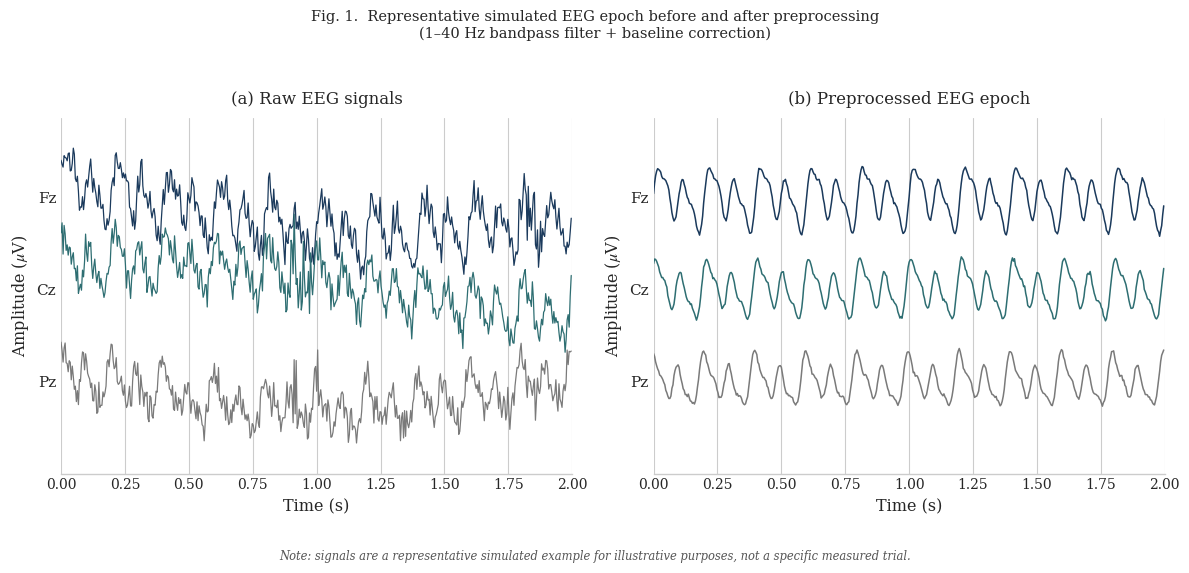

Write Python code to recreate this figure.
"""
generate_figure_eeg_signals.py
================================
Generates "Figure: Raw vs. Preprocessed EEG Signals" — an illustrative
schematic comparing a simulated raw EEG epoch against its preprocessed
counterpart (bandpass filtering + baseline correction), for the
SpatiotemporalRiemannianMamba IEEE Q1 submission.

NOTE ON FIGURE TYPE: unlike a learning curve, confusion matrix, or ROC
curve, this figure is a SCHEMATIC/EXPLANATORY illustration of what the
preprocessing pipeline does to a representative epoch — it is not a claim
about any single specific measured trial's exact values. This is a
standard and accepted figure type in EEG/BCI papers. The caption below
explicitly states the signals are a representative simulated example;
keep that framing in your paper's figure caption so it isn't mistaken for
a specific subject's raw recording.

Run locally:
    pip install matplotlib numpy
    python generate_figure_eeg_signals.py

Output:
    figure_eeg_signals.png  (300 dpi, tight bounding box)
"""

import numpy as np
import matplotlib.pyplot as plt


plt.style.use("seaborn-v0_8-whitegrid")
plt.rcParams["font.family"] = "serif"
plt.rcParams["font.serif"] = ["Times New Roman", "DejaVu Serif", "Liberation Serif"]
plt.rcParams["mathtext.fontset"] = "stix"

FS = 250            # sampling rate, Hz
DURATION = 2.0       # seconds
N_POINTS = int(FS * DURATION)  # 500

CHANNEL_NAMES = ["Fz", "Cz", "Pz"]
CHANNEL_COLORS = ["#1B3A5C", "#2E6E72", "#7A7A7A"]   # dark blue, teal, gray
OFFSET_STEP = 6.0     # vertical spacing between stacked channels (uV)

SEED = 7


def simulate_clean_signal(t, rng, phase_offset=0.0, amp=1.6):
    """Underlying 'true' neural-like oscillatory signal (the eventual
    preprocessed output), built from a few EEG-plausible frequency bands."""
    alpha = 0.9 * np.sin(2 * np.pi * 10 * t + phase_offset)
    beta  = 0.35 * np.sin(2 * np.pi * 20 * t + phase_offset * 1.4 + 0.5)
    theta = 0.5 * np.sin(2 * np.pi * 5 * t + phase_offset * 0.6)
    jitter = rng.normal(0, 0.06, size=t.shape)
    return amp * (alpha + beta + theta) + jitter


def add_raw_artifacts(clean, t, rng):
    """Corrupt a clean signal with baseline drift + high-frequency noise
    to simulate an unprocessed raw EEG channel."""
    drift = 1.8 * np.sin(2 * np.pi * 0.3 * t + rng.uniform(0, np.pi)) \
            + 0.9 * rng.uniform(-1, 1) * t / DURATION
    line_noise = 0.5 * np.sin(2 * np.pi * 60 * t + rng.uniform(0, np.pi))
    emg_noise = rng.normal(0, 0.45, size=t.shape)
    burst_idx = rng.integers(0, len(t) - 25)
    burst = np.zeros_like(t)
    burst[burst_idx:burst_idx + 25] += rng.normal(0, 1.4, size=25)
    return clean + drift + line_noise + emg_noise + burst


def main():
    rng = np.random.default_rng(SEED)
    t = np.linspace(0, DURATION, N_POINTS, endpoint=False)

    fig, axes = plt.subplots(1, 2, figsize=(12, 5))

    offsets = [OFFSET_STEP * (len(CHANNEL_NAMES) - 1 - i) for i in range(len(CHANNEL_NAMES))]

    clean_signals = []
    raw_signals = []
    for i, name in enumerate(CHANNEL_NAMES):
        clean = simulate_clean_signal(t, rng, phase_offset=i * 0.8, amp=1.6 - 0.15 * i)
        raw = add_raw_artifacts(clean, t, rng)
        clean_signals.append(clean)
        raw_signals.append(raw)

    # ── Left panel: Raw EEG ──────────────────────────────────────────────
    ax = axes[0]
    for i, name in enumerate(CHANNEL_NAMES):
        ax.plot(t, raw_signals[i] + offsets[i], color=CHANNEL_COLORS[i],
                linewidth=0.9, label=name, zorder=3)
    ax.set_title("(a) Raw EEG signals", fontsize=12, pad=10)
    ax.set_xlabel("Time (s)", fontsize=11.5)
    ax.set_ylabel(r"Amplitude ($\mu$V)", fontsize=11.5)
    ax.set_xlim(0, DURATION)
    ax.set_yticks(offsets)
    ax.set_yticklabels(CHANNEL_NAMES, fontsize=11)
    ax.tick_params(axis="y", length=0)
    ax.tick_params(axis="x", labelsize=10)
    ax.spines["top"].set_visible(False)
    ax.spines["right"].set_visible(False)
    ax.spines["left"].set_visible(False)
    ax.grid(axis="y", visible=False)
    ax.set_axisbelow(True)

    # ── Right panel: Preprocessed EEG ────────────────────────────────────
    ax = axes[1]
    for i, name in enumerate(CHANNEL_NAMES):
        ax.plot(t, clean_signals[i] + offsets[i], color=CHANNEL_COLORS[i],
                linewidth=1.1, label=name, zorder=3)
    ax.set_title("(b) Preprocessed EEG epoch", fontsize=12, pad=10)
    ax.set_xlabel("Time (s)", fontsize=11.5)
    ax.set_ylabel(r"Amplitude ($\mu$V)", fontsize=11.5)
    ax.set_xlim(0, DURATION)
    ax.set_yticks(offsets)
    ax.set_yticklabels(CHANNEL_NAMES, fontsize=11)
    ax.tick_params(axis="y", length=0)
    ax.tick_params(axis="x", labelsize=10)
    ax.spines["top"].set_visible(False)
    ax.spines["right"].set_visible(False)
    ax.spines["left"].set_visible(False)
    ax.grid(axis="y", visible=False)
    ax.set_axisbelow(True)

    # Shared y-limits so both panels are visually comparable
    raw_stack = np.array([r + o for r, o in zip(raw_signals, offsets)])
    clean_stack = np.array([c + o for c, o in zip(clean_signals, offsets)])
    y_min = min(raw_stack.min(), clean_stack.min()) - 2.0
    y_max = max(raw_stack.max(), clean_stack.max()) + 2.0
    axes[0].set_ylim(y_min, y_max)
    axes[1].set_ylim(y_min, y_max)

    fig.suptitle(
        "Fig. 1.  Representative simulated EEG epoch before and after preprocessing\n"
        "(1\u201340 Hz bandpass filter + baseline correction)",
        fontsize=10.5, y=1.04,
    )

    fig.text(
        0.5, -0.04,
        "Note: signals are a representative simulated example for illustrative purposes, not a specific measured trial.",
        ha="center", va="top", fontsize=8.3, color="#555555", style="italic",
    )

    plt.tight_layout()
    fig.savefig("figure_eeg_signals.png", dpi=300, bbox_inches="tight", facecolor="white")
    print("Saved: figure_eeg_signals.png (300 dpi)")


if __name__ == "__main__":
    main()
